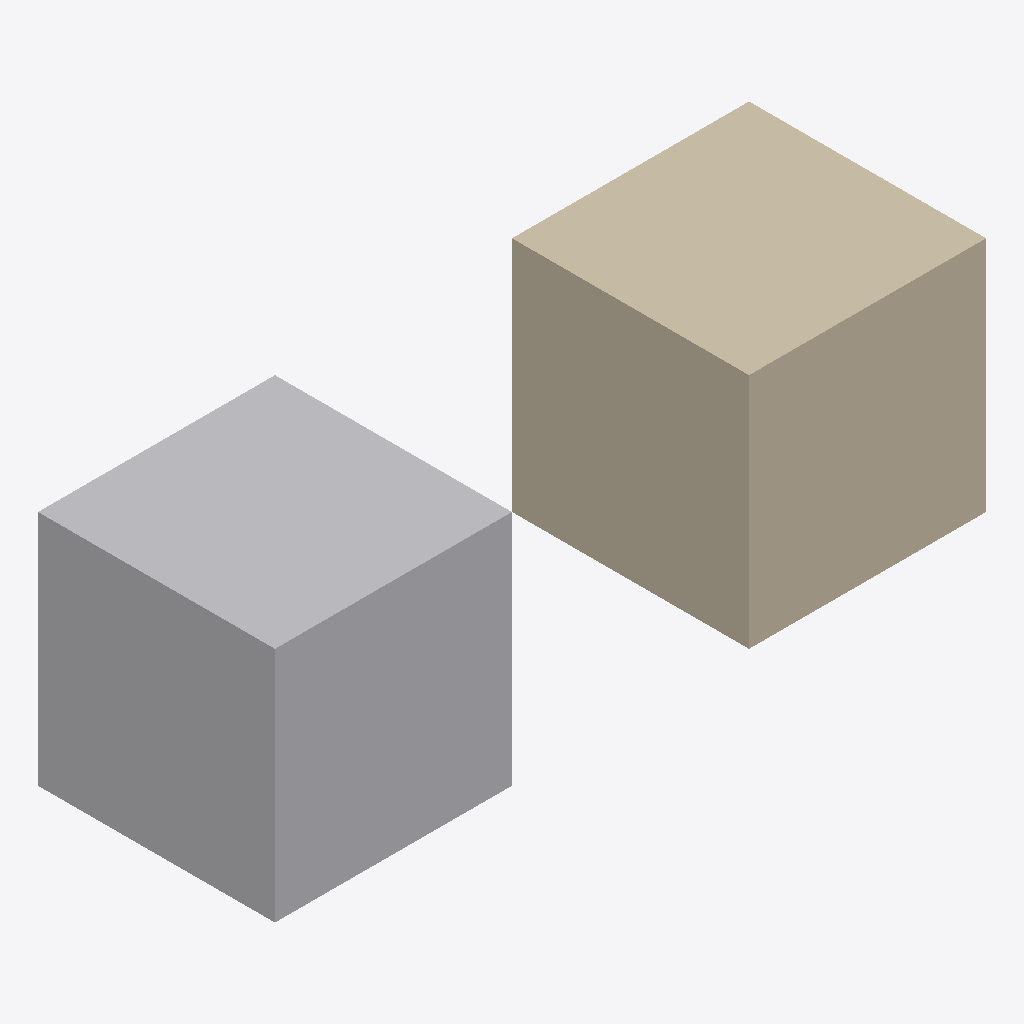
Isometric view of an IFC building model (IFC-SPF (STEP), schema IFC4, length unit metre), seen from the south-west, elements coloured by IFC class: 1 other element (light grey), 1 wall (beige).
Extent 6.0 m × 2.0 m × 2.0 m (x, y, z). Storeys (1): Storey at 0.00 m. Elements (2): 1 IfcBuildingElementProxy, 1 IfcWall.

HEADER;
FILE_DESCRIPTION(('SYNTHETIC qualification M11-A pixel probe'),'2;1');
FILE_NAME('synthetic.ifc','2026-10-24T00:00:00',('ifc-lite'),(''),'deterministic synthetic generator','ifc-lite','MPL-2.0');
FILE_SCHEMA(('IFC4'));
ENDSEC;
DATA;
#8=IFCPROJECT('20VunuZHLNNuhZ2YdJbhVs',$,'SYNTHETIC qualification',$,$,$,$,(#4),#7);
#10=IFCSITE('2oN_wWx71HJOlQTgBzkzSC',$,'Site',$,$,#9,$,$,.ELEMENT.,$,$,$,$,$);
#11=IFCBUILDING('14K$Gx34nP1QwVrxBRngOH',$,'Building',$,$,#9,$,$,.ELEMENT.,$,$,$);
#12=IFCBUILDINGSTOREY('1gIp7YlE1LvhH3XviTRfoY',$,'Storey',$,$,#9,$,$,.ELEMENT.,0.0);
#29=IFCBUILDINGELEMENTPROXY('3roHgn95TRZ9R_O17C$40A',$,'pixel-red',$,$,#26,#28,$,.NOTDEFINED.);
#39=IFCWALL('2egkZgghPPB8UkqIagCWiu',$,'pixel-yellow',$,$,#36,#38,$,.NOTDEFINED.);
ENDSEC;
